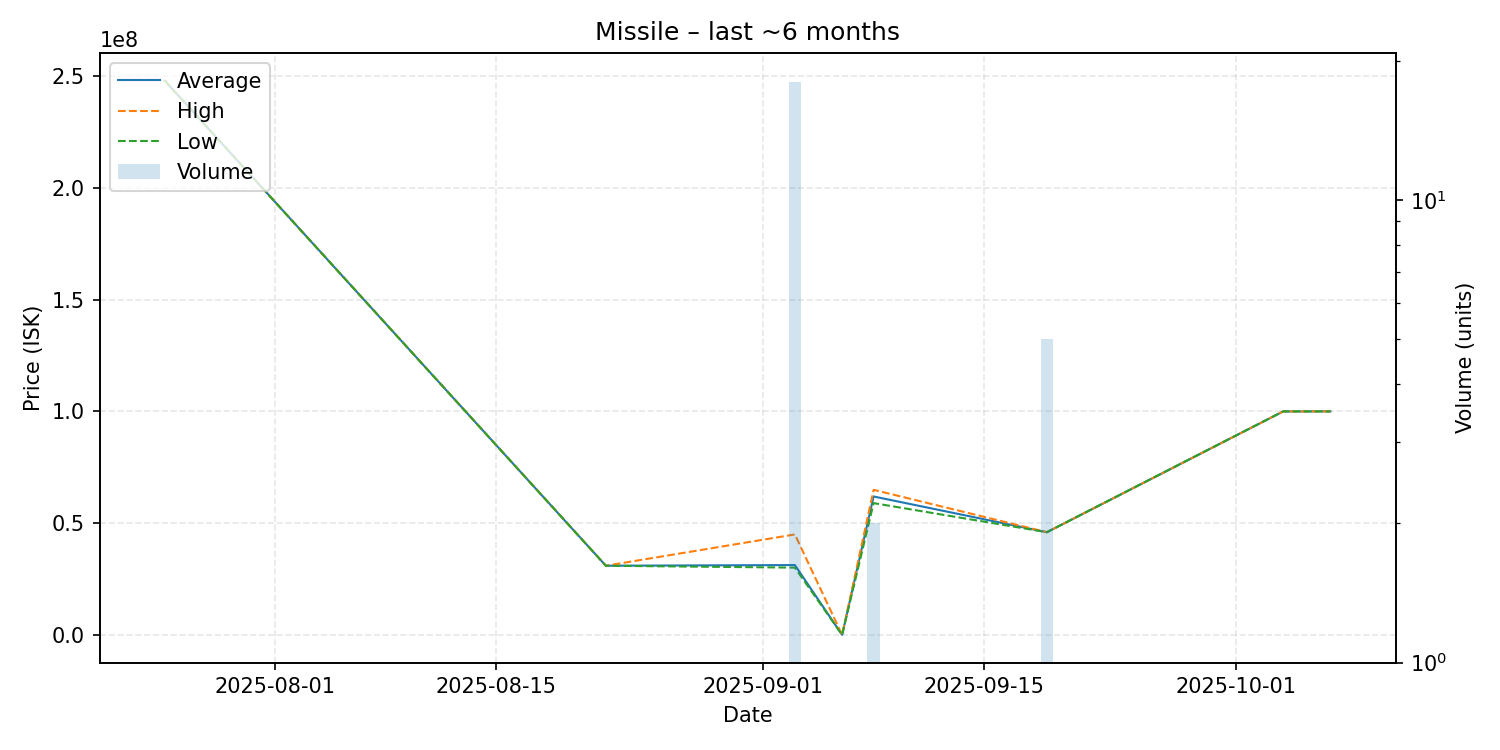

Data behind this chart, as committed beside it:
date, average, highest, lowest, order_count, volume
2025-07-25, 247800000, 247800000, 247800000, 1, 1
2025-08-22, 31020000, 31020000, 31020000, 1, 1
2025-09-03, 31318889, 45000000, 30170000, 4, 18
2025-09-06, 114800, 114800, 114800, 1, 1
2025-09-08, 61970000, 64940000, 59000000, 2, 2
2025-09-19, 46000000, 46000000, 46000000, 1, 5
2025-10-04, 99990000, 99990000, 99990000, 1, 1
2025-10-07, 100000000, 100000000, 100000000, 1, 1
